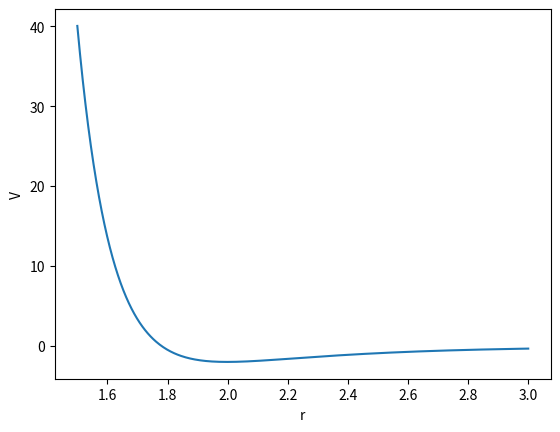

Reproduce this figure in Python.
import matplotlib.pyplot
import numpy

sigma = 1.78
epsilon = 2
r = numpy.linspace(1.5, 3, 500)
V_lj = 4 * epsilon * ((sigma / r)**12 - (sigma / r)**6)

matplotlib.pyplot.plot(r, V_lj)
matplotlib.pyplot.xlabel('r')
matplotlib.pyplot.ylabel('V')
matplotlib.pyplot.show()

